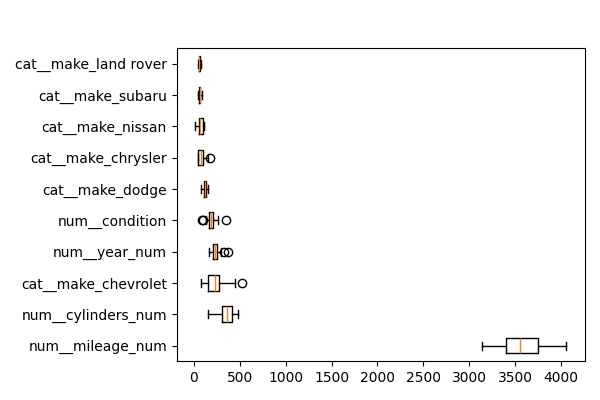

Source data for this figure (header and first rows):
feature, importances_mean
num__mileage_num, 3571
num__cylinders_num, 354.1
cat__make_chevrolet, 239.9
num__year_num, 236
num__condition, 189.7
cat__make_dodge, 118.2
cat__make_chrysler, 80.7
cat__make_nissan, 72.01
cat__make_subaru, 63.1
cat__make_land rover, 56
cat__make_ford, 39.52
cat__make_jaguar, 27.94
cat__make_volkswagen, 16.66
num__fuel, 16.6
cat__make_jeep, 9.912
cat__make_bmw, 7.221
cat__make_lexus, 4.179
cat__make_hyundai, 3.99
num__title_status, 2.514
cat__make_ram, 1.384
cat__make_mercedes-benz, 0.9055
cat__make_audi, 0.8798
num__transmission, 0.4206
cat__make_tesla, 0.3312
cat__make_chevy, 0.0
cat__make_cadillac, 0.0
cat__make_buick, 0.0
cat__make_acura, 0.0
cat__make_kia, 0.0
cat__make_international, 0.0
cat__make_honda, 0.0
cat__make_fiat, 0.0
cat__make_saab, 0.0
cat__make_mercedes, 0.0
cat__make_lincoln, 0.0
cat__make_mazda, 0.0
cat__make_infiniti, 0.0
cat__make_hummer, 0.0
cat__make_mitsubishi, 0.0
cat__make_mercedes benz, 0.0
cat__make_suzuki, 0.0
cat__make_pontiac, 0.0
cat__make_mercury, 0.0
cat__make_scion, 0.0
cat__make_volvo, 0.0
cat__make_toyota, 0.0
cat__make_vw, 0.0
cat__make_gmc, -0.9816
